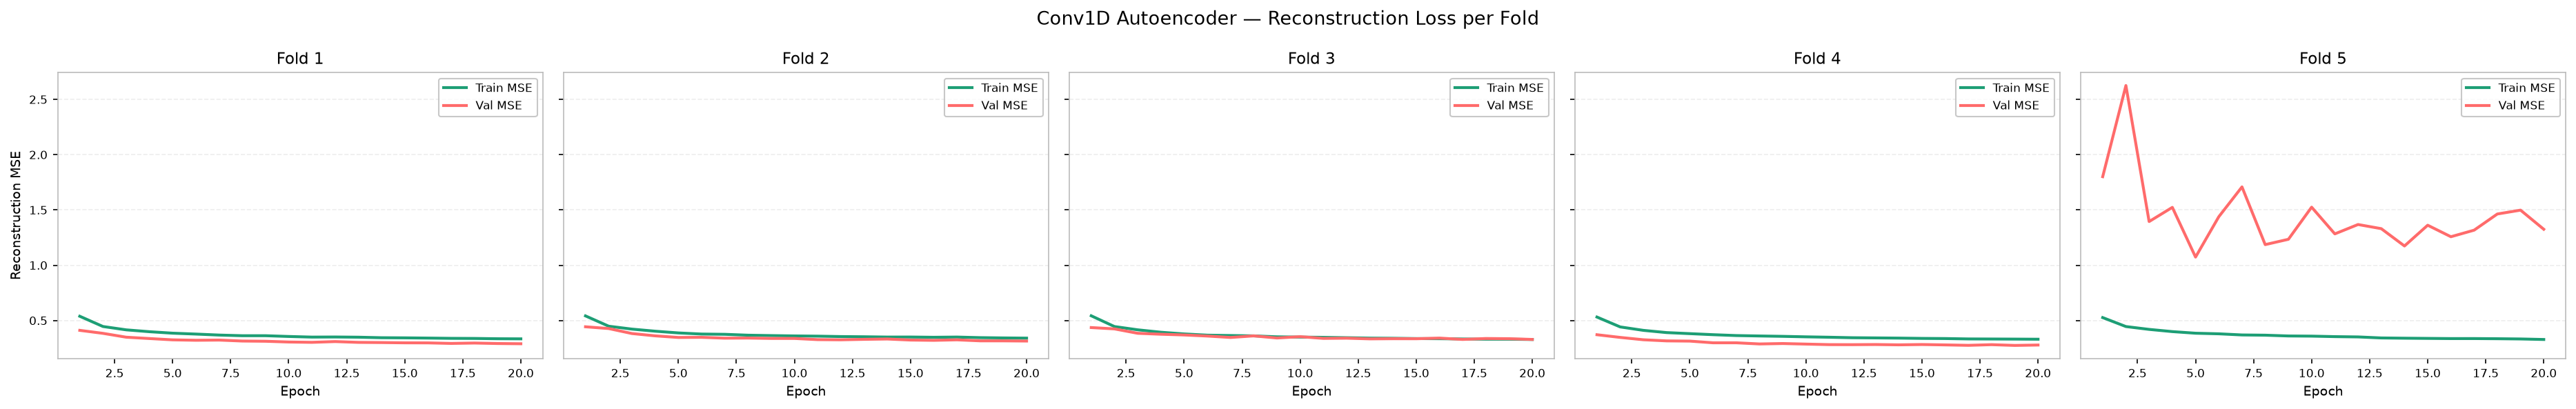

The data file committed next to this chart (first rows):
fold, split, epoch, mse
1, train, 1, 0.5383
1, train, 2, 0.4456
1, train, 3, 0.4153
1, train, 4, 0.3985
1, train, 5, 0.3852
1, train, 6, 0.3772
1, train, 7, 0.3682
1, train, 8, 0.3623
1, train, 9, 0.3623
1, train, 10, 0.3554
1, train, 11, 0.3498
1, train, 12, 0.3507
1, train, 13, 0.3489
1, train, 14, 0.3441
1, train, 15, 0.3429
1, train, 16, 0.3409
1, train, 17, 0.3384
1, train, 18, 0.3375
1, train, 19, 0.3349
1, train, 20, 0.3339
2, train, 1, 0.5415
2, train, 2, 0.4483
2, train, 3, 0.422
2, train, 4, 0.4031
2, train, 5, 0.3875
2, train, 6, 0.3773
2, train, 7, 0.3749
2, train, 8, 0.367
2, train, 9, 0.3634
2, train, 10, 0.3604
2, train, 11, 0.3583
2, train, 12, 0.3545
2, train, 13, 0.3528
2, train, 14, 0.3501
2, train, 15, 0.3504
2, train, 16, 0.3481
2, train, 17, 0.3501
2, train, 18, 0.3449
2, train, 19, 0.3423
2, train, 20, 0.3404
3, train, 1, 0.5425
3, train, 2, 0.4453
3, train, 3, 0.4157
3, train, 4, 0.3938
3, train, 5, 0.3784
3, train, 6, 0.3672
3, train, 7, 0.364
3, train, 8, 0.3608
3, train, 9, 0.3522
3, train, 10, 0.3499
3, train, 11, 0.3475
3, train, 12, 0.3443
3, train, 13, 0.3405
3, train, 14, 0.3392
3, train, 15, 0.3363
3, train, 16, 0.3353
3, train, 17, 0.3327
3, train, 18, 0.3308
3, train, 19, 0.3307
3, train, 20, 0.3281
... 140 more rows
